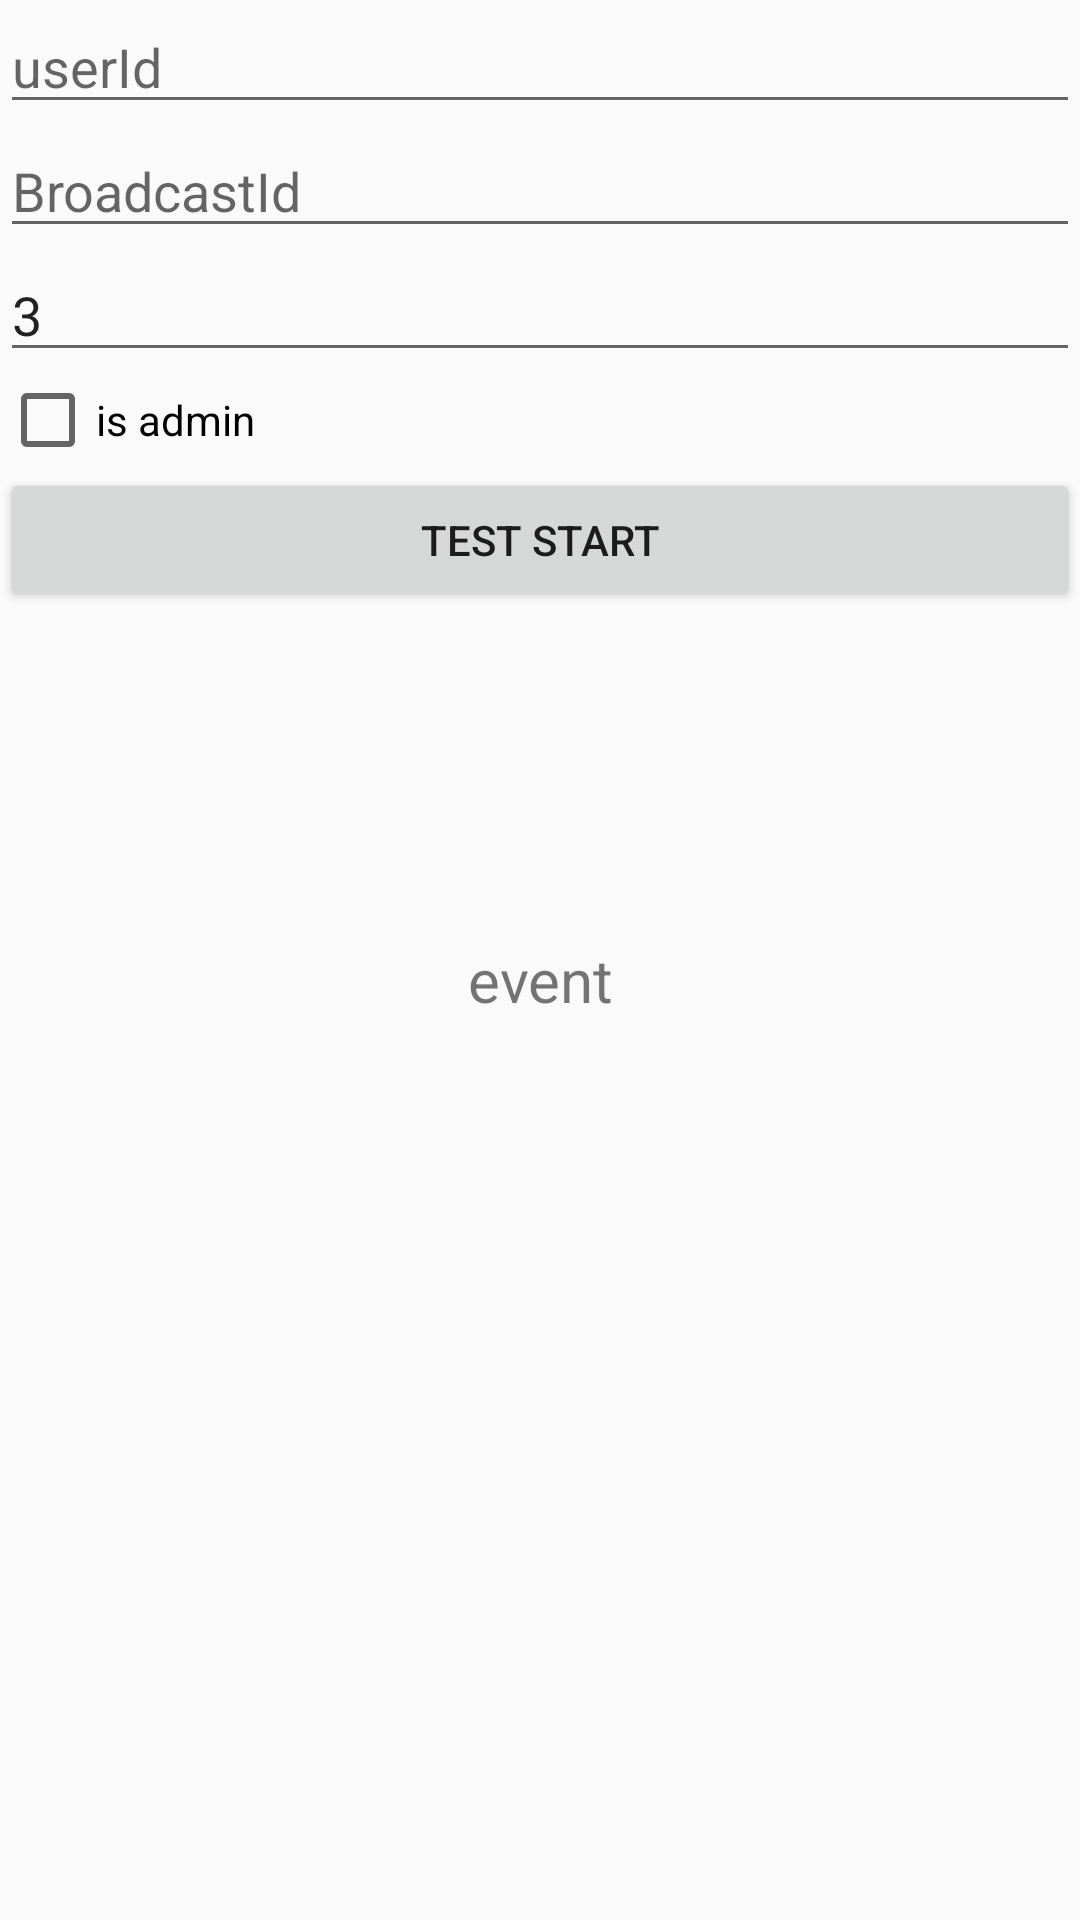

Write the Android layout XML for this screen, with the resource values it uses.
<!-- AndroidManifest.xml: application theme AppTheme -->
<!-- res/layout/fragm_event.xml -->
<RelativeLayout xmlns:android="http://schemas.android.com/apk/res/android"
    xmlns:tools="http://schemas.android.com/tools"
    tools:ignore="missingPrefix"
    android:layout_width="match_parent"
    android:layout_height="match_parent">


    <LinearLayout
        android:layout_width="match_parent"
        android:layout_height="match_parent"
        android:orientation="vertical"
        >


        <EditText
            android:id="@+id/tmpEtUserId"
            android:layout_width="match_parent"
            android:layout_height="wrap_content"
            android:ems="10"
            android:inputType="textPersonName"
            android:hint="userId" />

        <EditText
            android:id="@+id/tmpEtBroadcastId"
            android:layout_width="match_parent"
            android:layout_height="wrap_content"
            android:ems="10"
            android:inputType="textPersonName"
            android:hint="BroadcastId" />

        <EditText
            android:id="@+id/tmpEtLastQuestionNum"
            android:layout_width="match_parent"
            android:layout_height="wrap_content"
            android:ems="10"
            android:inputType="textPersonName"
            android:text="3"
            android:hint="LastQuestionNum" />


        <CheckBox
            android:id="@+id/tmpCbIsadmin"
            android:layout_width="match_parent"
            android:layout_height="wrap_content"
            android:text="is admin" />

        <Button
            android:id="@+id/tmpBtTest"
            android:layout_width="match_parent"
            android:layout_height="wrap_content"
            android:text="test start" />


        <LinearLayout
            android:layout_marginTop="5dp"
            android:layout_marginLeft="5dp"
            android:layout_marginRight="5dp"
            android:padding="12dp"
            android:layout_width="match_parent"
            android:layout_height="wrap_content"
            android:orientation="vertical"
            >

            <TextView
                android:gravity="center"
                android:layout_width="match_parent"
                android:layout_height="wrap_content"
                android:textSize="20dp"
                android:id="@+id/fragInfoTvNick"
                />

            <LinearLayout
                android:layout_width="match_parent"
                android:layout_marginTop="8dp"
                android:layout_marginBottom="8dp"
                android:layout_height="1dp"/>

            <TextView
                android:id="@+id/fragInfoTvTpCnt"
                android:layout_width="match_parent"
                android:layout_height="wrap_content"
                android:text="" />

        </LinearLayout>

        <LinearLayout
            android:layout_margin="5dp"
            android:padding="12dp"
            android:layout_width="match_parent"
            android:layout_height="match_parent"
            android:orientation="vertical"
            >

            <TextView
                android:gravity="center"
                android:layout_width="match_parent"
                android:layout_height="wrap_content"
                android:textSize="20dp"
                android:text="event"
                />

            <LinearLayout
                android:layout_width="match_parent"
                android:layout_marginTop="8dp"
                android:layout_marginBottom="8dp"
                android:layout_height="1dp"/>

            <android.support.v7.widget.RecyclerView
                android:id="@+id/fragInfoRvMytp"
                android:layout_width="match_parent"
                android:layout_height="match_parent">


            </android.support.v7.widget.RecyclerView>

        </LinearLayout>

    </LinearLayout>

    <ProgressBar
        android:visibility="invisible"
        android:id="@+id/pb"
        style="?android:attr/progressBarStyle"
        android:layout_width="wrap_content"
        android:layout_height="wrap_content"
        android:layout_centerInParent="true" />


</RelativeLayout>
<!-- resources referenced by this layout -->
<resources>
  <style name="AppTheme" parent="Theme.AppCompat.Light.NoActionBar">
          
          <item name="colorPrimary">@color/colorPrimary</item>
          <item name="colorPrimaryDark">@color/colorPrimaryDark</item>
          <item name="colorAccent">@color/colorAccent</item>
      </style>
  <color name="colorPrimary">#3F51B5</color>
  <color name="colorPrimaryDark">#008ba0</color>
  <color name="colorAccent">#FF4081</color>
</resources>
